Dataset: dataset (GitHub, rizkiamirudin/klasifikasi-jenis-kopi). Classes: arabika, robusta coffee.

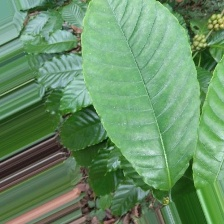
Label: robusta coffee

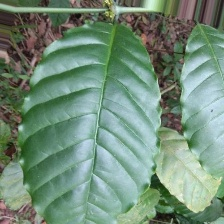
Label: robusta coffee

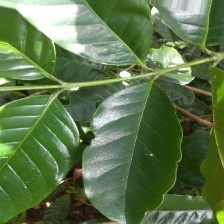
Label: arabika

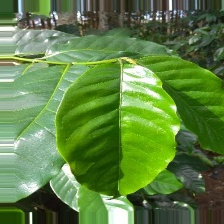
Label: arabika

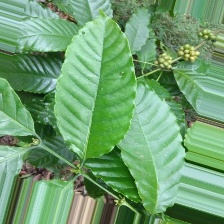
Label: robusta coffee

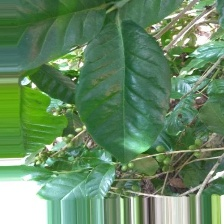
Label: arabika
